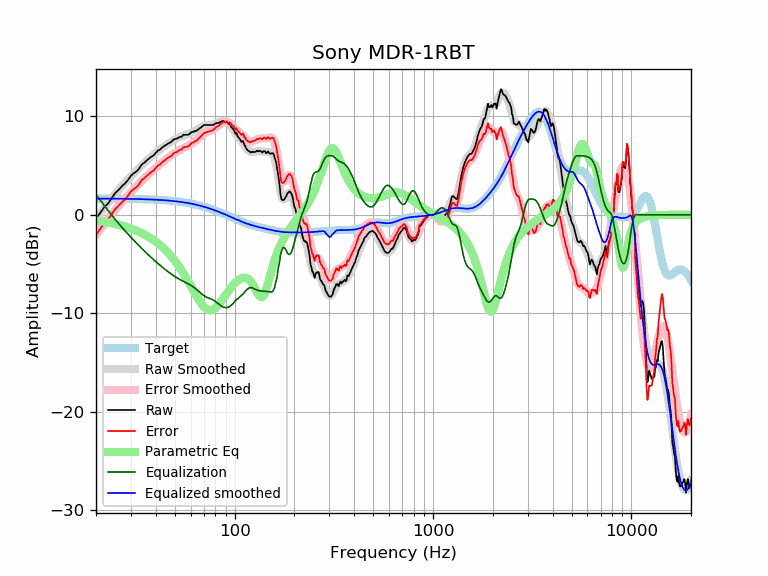

The file beside this chart, header and first rows:
frequency, raw, error, smoothed, error_smoothed, equalization, parametric_eq, equalized_raw, equalized_smoothed, target
20, -0.43, -2.07, -0.40, -2.04, 2.04, -0.58, 1.61, 1.64, 1.64
21, 0.17, -1.47, 0.16, -1.48, 1.48, -0.64, 1.65, 1.64, 1.64
22, 0.76, -0.87, 0.70, -0.94, 0.94, -0.71, 1.70, 1.64, 1.64
23, 1.14, -0.49, 1.20, -0.43, 0.43, -0.78, 1.57, 1.63, 1.63
24, 1.68, 0.05, 1.67, 0.04, -0.04, -0.86, 1.64, 1.63, 1.63
25, 2.21, 0.58, 2.11, 0.48, -0.48, -0.94, 1.73, 1.63, 1.63
26, 2.53, 0.91, 2.52, 0.89, -0.89, -1.02, 1.64, 1.62, 1.62
27, 2.89, 1.27, 2.90, 1.28, -1.28, -1.11, 1.61, 1.62, 1.62
28, 3.19, 1.57, 3.25, 1.63, -1.63, -1.20, 1.56, 1.62, 1.62
29, 3.53, 1.92, 3.58, 1.97, -1.97, -1.30, 1.56, 1.61, 1.61
30, 3.96, 2.35, 3.90, 2.29, -2.29, -1.40, 1.67, 1.61, 1.61
31, 4.22, 2.62, 4.20, 2.60, -2.60, -1.51, 1.63, 1.60, 1.60
32, 4.40, 2.80, 4.48, 2.89, -2.89, -1.63, 1.51, 1.60, 1.60
33, 4.69, 3.10, 4.75, 3.16, -3.16, -1.74, 1.53, 1.59, 1.59
34, 5.11, 3.53, 5.01, 3.43, -3.43, -1.87, 1.68, 1.58, 1.58
35, 5.27, 3.70, 5.26, 3.68, -3.68, -2.00, 1.59, 1.58, 1.58
36, 5.51, 3.94, 5.49, 3.92, -3.92, -2.13, 1.59, 1.57, 1.57
37, 5.70, 4.14, 5.70, 4.14, -4.14, -2.28, 1.56, 1.56, 1.56
38, 5.90, 4.35, 5.91, 4.36, -4.36, -2.42, 1.54, 1.55, 1.55
39, 6.02, 4.48, 6.10, 4.56, -4.56, -2.58, 1.46, 1.54, 1.54
40, 6.28, 4.75, 6.29, 4.76, -4.76, -2.74, 1.52, 1.53, 1.53
41, 6.51, 4.99, 6.46, 4.95, -4.95, -2.90, 1.56, 1.52, 1.52
42, 6.61, 5.11, 6.63, 5.13, -5.13, -3.08, 1.48, 1.51, 1.51
43, 6.81, 5.32, 6.79, 5.30, -5.30, -3.26, 1.51, 1.49, 1.49
44, 6.96, 5.48, 6.94, 5.46, -5.46, -3.44, 1.50, 1.48, 1.48
45, 7.09, 5.63, 7.08, 5.62, -5.62, -3.64, 1.47, 1.46, 1.46
46, 7.21, 5.76, 7.22, 5.77, -5.77, -3.84, 1.44, 1.45, 1.45
47, 7.31, 5.88, 7.34, 5.91, -5.91, -4.04, 1.40, 1.43, 1.43
48, 7.41, 6.00, 7.46, 6.04, -6.04, -4.26, 1.37, 1.42, 1.42
49, 7.61, 6.21, 7.56, 6.17, -6.17, -4.48, 1.44, 1.40, 1.40
50, 7.71, 6.33, 7.66, 6.28, -6.28, -4.70, 1.43, 1.38, 1.38
51, 7.71, 6.35, 7.75, 6.39, -6.39, -4.93, 1.32, 1.36, 1.36
52, 7.84, 6.50, 7.83, 6.49, -6.49, -5.17, 1.35, 1.34, 1.34
53, 7.91, 6.59, 7.91, 6.59, -6.59, -5.42, 1.32, 1.32, 1.32
54, 7.91, 6.62, 7.97, 6.68, -6.68, -5.66, 1.23, 1.29, 1.29
55, 8.12, 6.85, 8.03, 6.76, -6.76, -5.92, 1.36, 1.27, 1.27
56, 8.12, 6.88, 8.08, 6.84, -6.84, -6.17, 1.28, 1.25, 1.25
57, 8.12, 6.90, 8.14, 6.92, -6.92, -6.43, 1.21, 1.22, 1.22
58, 8.12, 6.93, 8.19, 6.99, -6.99, -6.69, 1.13, 1.19, 1.19
59, 8.18, 7.01, 8.24, 7.07, -7.07, -6.96, 1.11, 1.17, 1.17
60, 8.32, 7.18, 8.30, 7.16, -7.16, -7.22, 1.16, 1.14, 1.14
61, 8.42, 7.31, 8.36, 7.25, -7.25, -7.48, 1.17, 1.11, 1.11
62, 8.42, 7.34, 8.43, 7.35, -7.35, -7.73, 1.08, 1.08, 1.08
63, 8.52, 7.47, 8.50, 7.45, -7.45, -7.98, 1.07, 1.05, 1.05
64, 8.52, 7.50, 8.58, 7.56, -7.56, -8.22, 0.96, 1.02, 1.02
65, 8.62, 7.63, 8.66, 7.67, -7.67, -8.45, 0.95, 0.99, 0.99
66, 8.72, 7.77, 8.75, 7.79, -7.79, -8.67, 0.93, 0.95, 0.95
67, 8.82, 7.90, 8.83, 7.91, -7.91, -8.87, 0.91, 0.92, 0.92
68, 8.91, 8.03, 8.91, 8.03, -8.03, -9.05, 0.88, 0.88, 0.88
69, 9.02, 8.17, 8.98, 8.13, -8.13, -9.22, 0.89, 0.85, 0.85
70, 9.12, 8.31, 9.04, 8.23, -8.23, -9.36, 0.89, 0.81, 0.81
71, 9.12, 8.34, 9.08, 8.31, -8.31, -9.48, 0.82, 0.78, 0.78
72, 9.12, 8.38, 9.11, 8.37, -8.37, -9.57, 0.75, 0.74, 0.74
73, 9.12, 8.42, 9.12, 8.42, -8.42, -9.64, 0.70, 0.70, 0.70
74, 9.12, 8.46, 9.13, 8.47, -8.47, -9.69, 0.65, 0.66, 0.66
75, 9.12, 8.50, 9.14, 8.51, -8.51, -9.71, 0.61, 0.62, 0.62
76, 9.12, 8.54, 9.14, 8.56, -8.56, -9.70, 0.56, 0.59, 0.59
77, 9.12, 8.58, 9.15, 8.61, -8.61, -9.67, 0.51, 0.55, 0.55
78, 9.12, 8.62, 9.18, 8.67, -8.67, -9.63, 0.45, 0.51, 0.51
79, 9.20, 8.74, 9.20, 8.74, -8.74, -9.56, 0.46, 0.47, 0.47
... 553 more rows
